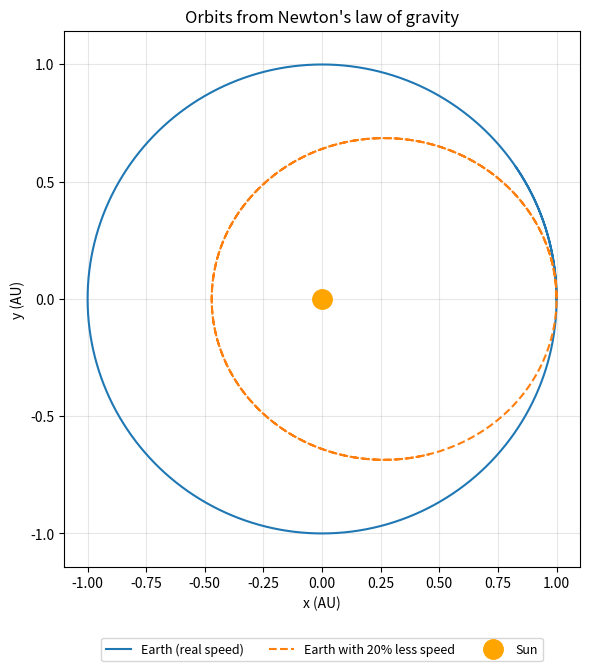

Python code for this plot:
"""
Earth's orbit from Newton's law of gravity.

Question: If we only know Newton's law of gravitation and Earth's distance and
speed, can a computer predict that a year lasts about 365 days?

Physics used:
  Force of gravity: F = G*M*m / r^2, pointing toward the Sun
  So Earth's acceleration: a = -G*M * r_vector / r^3
  Solved with the "velocity Verlet" method, which keeps orbits stable
  (a simple method like Euler makes the planet slowly spiral away).
"""
import math
import matplotlib.pyplot as plt

GM_SUN = 1.327e20          # G times the Sun's mass, m^3/s^2
AU = 1.496e11              # Earth–Sun distance, m
V_EARTH = 29_780           # Earth's average orbital speed, m/s
DAY = 86_400               # seconds in a day
DT = 3600                  # time step: one hour


def acceleration(x, y):
    r = math.hypot(x, y)
    return -GM_SUN * x / r**3, -GM_SUN * y / r**3


def energy(x, y, vx, vy):
    """Energy per kilogram of Earth. It should stay constant if the simulation is good."""
    return 0.5 * (vx**2 + vy**2) - GM_SUN / math.hypot(x, y)


def simulate(days, speed=V_EARTH):
    x, y = AU, 0.0             # start to the right of the Sun
    vx, vy = 0.0, speed        # moving "up"
    ax, ay = acceleration(x, y)
    xs, ys = [x], [y]
    year_length = None
    e_start = energy(x, y, vx, vy)
    steps = int(days * DAY / DT)
    for step in range(1, steps + 1):
        # velocity Verlet
        x += vx * DT + 0.5 * ax * DT**2
        y_old = y
        y += vy * DT + 0.5 * ay * DT**2
        ax_new, ay_new = acceleration(x, y)
        vx += 0.5 * (ax + ax_new) * DT
        vy += 0.5 * (ay + ay_new) * DT
        ax, ay = ax_new, ay_new
        xs.append(x)
        ys.append(y)
        # one full orbit = crossing the starting line (y = 0, x > 0) again, going up
        if year_length is None and y_old < 0 <= y and x > 0:
            year_length = step * DT / DAY
    drift = abs(energy(x, y, vx, vy) - e_start) / abs(e_start) * 100
    return xs, ys, year_length, drift


if __name__ == "__main__":
    xs, ys, year, drift = simulate(days=400)
    print(f"Predicted length of a year: {year:.1f} days (real value: 365.25)")
    print(f"Energy changed by only {drift:.1e}% over the simulation (a good sign: energy should be conserved)")

    # What if Earth were 20% slower? It falls into an oval (elliptical) orbit.
    xs2, ys2, year2, _ = simulate(days=400, speed=V_EARTH * 0.8)
    print(f"With 20% less speed, the orbit becomes an oval and a year lasts {year2:.1f} days")

    plt.figure(figsize=(6, 6.8))
    plt.plot([x / AU for x in xs], [y / AU for y in ys], label="Earth (real speed)")
    plt.plot([x / AU for x in xs2], [y / AU for y in ys2], "--", label="Earth with 20% less speed")
    plt.plot(0, 0, "o", color="orange", markersize=14, label="Sun")
    plt.xlabel("x (AU)")
    plt.ylabel("y (AU)")
    plt.title("Orbits from Newton's law of gravity")
    plt.axis("equal")
    plt.legend(loc="upper center", bbox_to_anchor=(0.5, -0.12), ncol=3, fontsize=9)
    plt.grid(alpha=0.3)
    plt.tight_layout()
    plt.savefig("orbit.png", dpi=150)
    print("Saved the chart as orbit.png")
    plt.show()
